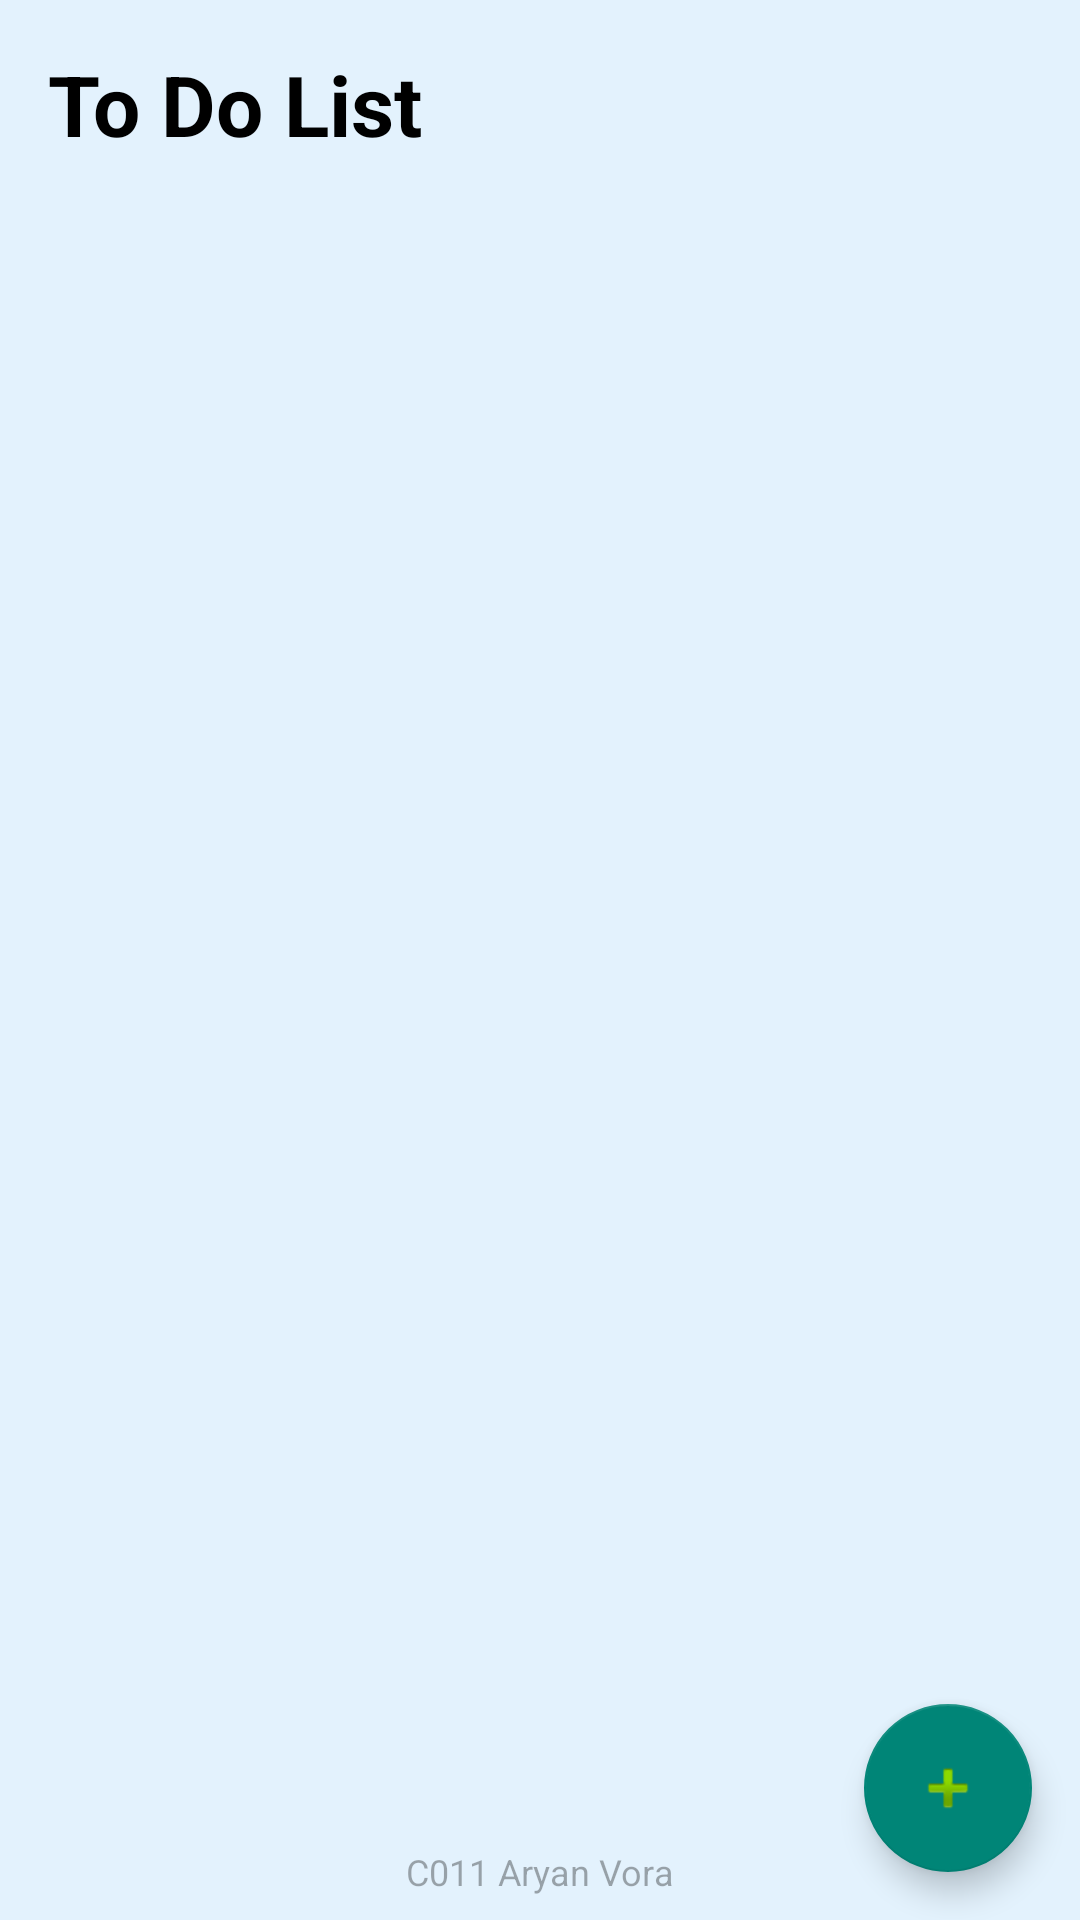

Layout XML and referenced resources for this Android screen:
<!-- AndroidManifest.xml: application theme Theme.AppCompat.Light.NoActionBar -->
<!-- res/layout/activity_main.xml -->
<?xml version="1.0" encoding="utf-8"?>
<androidx.coordinatorlayout.widget.CoordinatorLayout
    xmlns:android="http://schemas.android.com/apk/res/android"
    xmlns:tools="http://schemas.android.com/tools"
    android:id="@+id/coordinator"
    android:layout_width="match_parent"
    android:layout_height="match_parent"
    android:background="#E3F2FD"
    tools:context=".MainActivity">

    
    <TextView
        android:id="@+id/pageTitle"
        android:layout_width="wrap_content"
        android:layout_height="wrap_content"
        android:text="To Do List"
        android:textSize="28sp"
        android:textStyle="bold"
        android:textColor="@android:color/black"
        android:layout_marginTop="16dp"
        android:layout_marginStart="16dp"
        android:layout_gravity="top|start"/>

    
    <androidx.recyclerview.widget.RecyclerView
        android:id="@+id/recyclerView"
        android:layout_width="match_parent"
        android:layout_height="match_parent"
        android:paddingTop="72dp"
        android:paddingBottom="32dp"
        android:clipToPadding="false"/>

    
    <com.google.android.material.floatingactionbutton.FloatingActionButton
        android:id="@+id/fabAdd"
        android:layout_width="wrap_content"
        android:layout_height="wrap_content"
        android:contentDescription="Add task"
        android:layout_margin="16dp"
        android:src="@android:drawable/ic_input_add"
        android:layout_gravity="bottom|end"/>

    
    <TextView
        android:id="@+id/watermark"
        android:layout_width="wrap_content"
        android:layout_height="wrap_content"
        android:text="C011 Aryan Vora"
        android:textSize="12sp"
        android:textColor="#55000000"
        android:layout_gravity="bottom|center_horizontal"
        android:layout_marginBottom="8dp"/>

</androidx.coordinatorlayout.widget.CoordinatorLayout>
<!-- resources referenced by this layout -->
<resources>

</resources>
